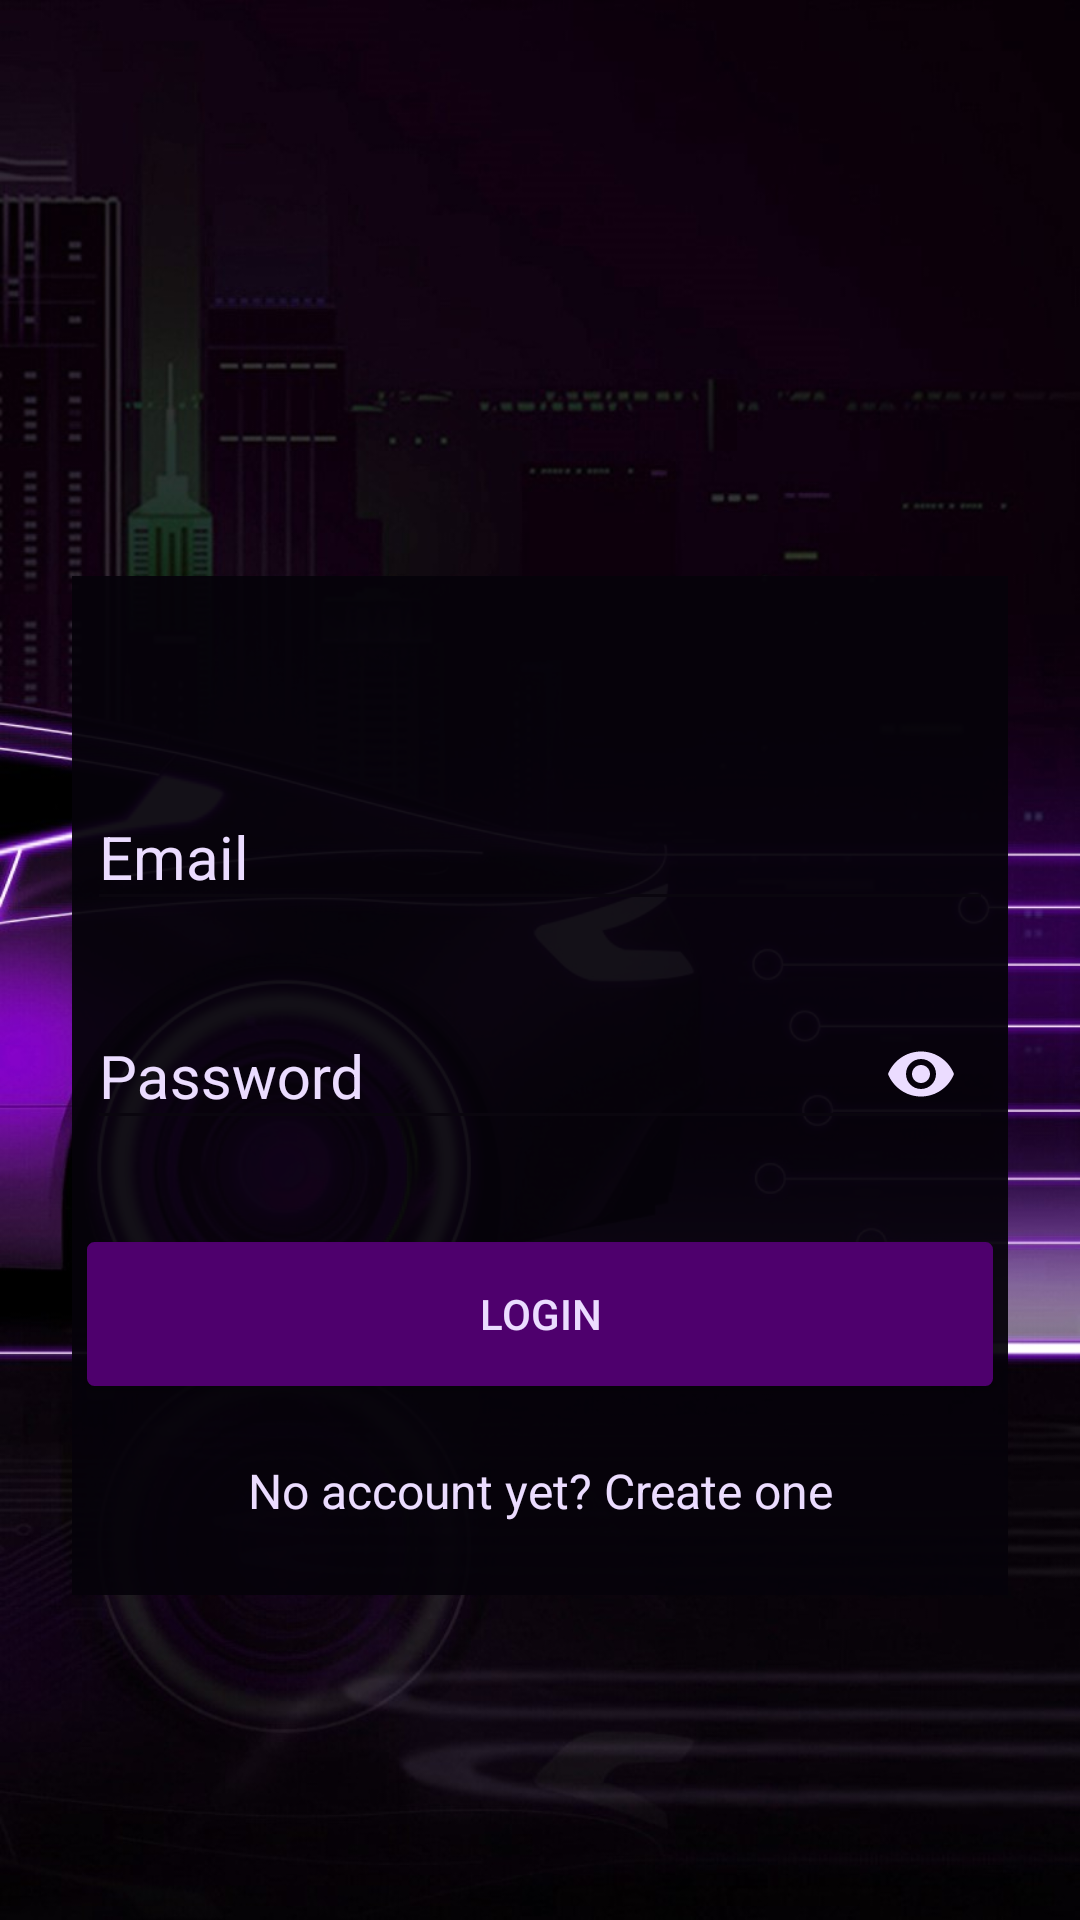

Write the Android layout XML for this screen, with the resource values it uses.
<!-- AndroidManifest.xml: application theme AppTheme -->
<!-- res/layout/activity_login.xml -->
<?xml version="1.0" encoding="utf-8"?>
<ScrollView xmlns:android="http://schemas.android.com/apk/res/android"
    android:layout_width="fill_parent"
    android:layout_height="fill_parent"
    xmlns:app="http://schemas.android.com/apk/res-auto"
    android:fitsSystemWindows="true"
    android:background="@drawable/back">
<RelativeLayout
    android:layout_width="match_parent"
    android:layout_height="wrap_content"
    android:paddingLeft="24dp"
    android:paddingRight="24dp">
    <LinearLayout
        android:layout_width="match_parent"
        android:layout_height="wrap_content"
        android:orientation="vertical"
        android:paddingTop="56dp"
        android:id="@+id/lil"
        >
        <ImageView
            android:layout_width="wrap_content"
            android:layout_height="72dp"
            android:layout_marginBottom="24dp"
            android:layout_gravity="center_horizontal" />
    </LinearLayout>
    <LinearLayout
        android:layout_width="match_parent"
        android:layout_height="wrap_content"
        android:orientation="vertical"
        android:layout_below="@+id/lil"
        android:layout_marginTop="40dp"
        android:background="@color/login"
        >
        
        <android.support.design.widget.TextInputLayout
            android:layout_width="match_parent"
            android:layout_height="wrap_content"
            android:layout_marginTop="60dp"
            android:layout_marginBottom="8dp"
            android:layout_marginLeft="5dp"
            android:layout_marginRight="5dp"
            android:id="@+id/input_email_login"
            android:theme="@style/TextLabel"
            android:focusableInTouchMode="true"
            android:focusable="true"
            android:textColorHint="@color/white"
            >
            <EditText
                android:layout_width="match_parent"
                android:layout_height="wrap_content"
                android:inputType="textEmailAddress"
                android:hint="Email"
                android:textColor="@color/white"
                android:textColorHighlight="@android:color/white"
                android:textColorHint="@android:color/white"/>
        </android.support.design.widget.TextInputLayout>

        
        <android.support.design.widget.TextInputLayout
            android:layout_width="match_parent"
            android:layout_height="wrap_content"
            android:layout_marginTop="8dp"
            android:layout_marginBottom="8dp"
            android:layout_marginLeft="5dp"
            android:layout_marginRight="5dp"
            android:id="@+id/input_password_login"
            android:theme="@style/TextLabel"
            app:passwordToggleEnabled="true"
            android:textColorHint="@color/white"
            app:passwordToggleTint="@color/white">
            <EditText
                android:layout_width="match_parent"
                android:layout_height="wrap_content"
                android:inputType="textPassword"
                android:hint="Password"
                android:textColor="@color/white"
                android:textColorHighlight="@android:color/white"
                android:textColorHint="@android:color/white"
                />
        </android.support.design.widget.TextInputLayout>

        <android.support.v7.widget.AppCompatButton
            android:id="@+id/btn_login"
            android:layout_width="fill_parent"
            android:layout_height="wrap_content"
            android:layout_marginTop="24dp"
            android:layout_marginBottom="24dp"
            android:layout_marginLeft="5dp"
            android:layout_marginRight="5dp"
            android:padding="12dp"
            android:text="Login"
            android:textColor="@color/white"
            android:background="@drawable/shapelogin"
            android:shadowColor="@android:color/transparent"/>

        <TextView android:id="@+id/link_signup"
            android:layout_width="fill_parent"
            android:layout_height="wrap_content"
            android:layout_marginBottom="24dp"
            android:text="No account yet? Create one"
            android:textColor="@color/white"
            android:gravity="center"
            android:textSize="16dip"/>
    </LinearLayout>
</RelativeLayout>
</ScrollView>
<!-- resources referenced by this layout -->
<resources>
  <color name="login">#f006030a</color>
  <color name="white">#ebdcff</color>
  <!-- drawable back: jpg bitmap (drawable-xxhdpi, 168441 bytes) -->
  <!-- drawable shapelogin (drawable) -->
  <?xml version="1.0" encoding="utf-8"?>
  <shape
      xmlns:android="http://schemas.android.com/apk/res/android"
      android:shape="rectangle">
  
      <solid
          android:color="@color/buttonBackground">
      </solid>
  
      <corners
          android:radius="2dp">
      </corners>
  
      <stroke
          android:width="1dp"
          android:color="@color/buttonBackground">
      </stroke>
      <padding
          android:top="0dp"
          android:right="10dp"
          android:left="10dp"
          android:bottom="0dp">
      </padding>
  
  </shape>
  <style name="TextLabel" parent="TextAppearance.AppCompat">
          
          <item name="android:textColorHint">@color/black</item>
          <item name="android:textSize">20sp</item>
          
          <item name="colorAccent" />
          <item name="colorControlNormal">@color/black</item>
          <item name="colorControlActivated">@color/black</item>
      </style>
  <style name="AppTheme" parent="Theme.AppCompat.Light.DarkActionBar">
          
          <item name="colorPrimary">@color/colorPrimary</item>
          <item name="colorPrimaryDark">@color/colorPrimaryDark</item>
          <item name="colorAccent">@color/colorAccent</item>
      </style>
  <color name="buttonBackground">#4e006d</color>
  <color name="black">#0a060e</color>
  <color name="colorPrimary">#3F51B5</color>
  <color name="colorPrimaryDark">#303F9F</color>
  <color name="colorAccent">#4e006d</color>
</resources>
